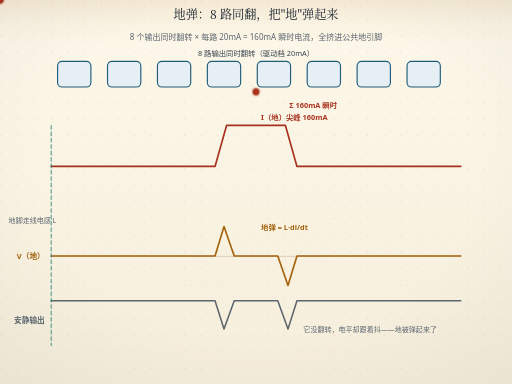
t = 0.00 s
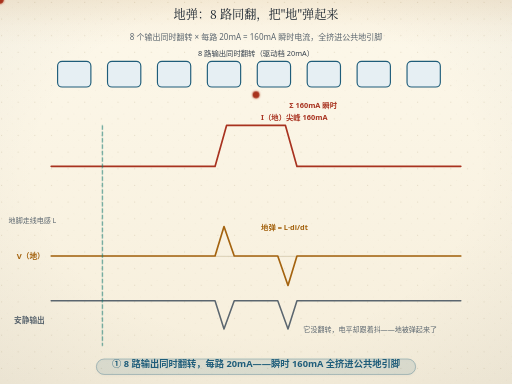
t = 1.50 s
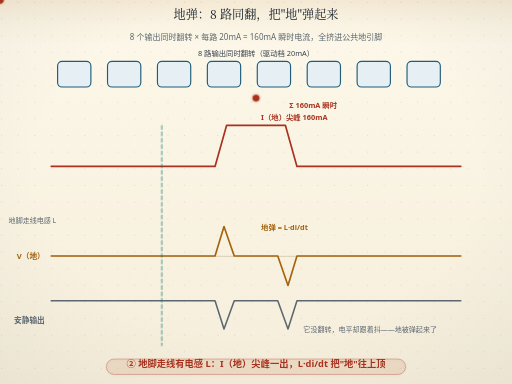
t = 3.24 s
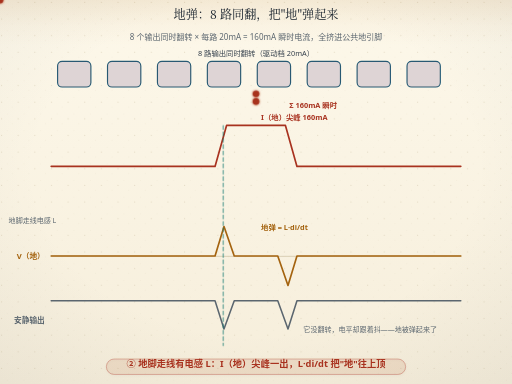
t = 5.04 s
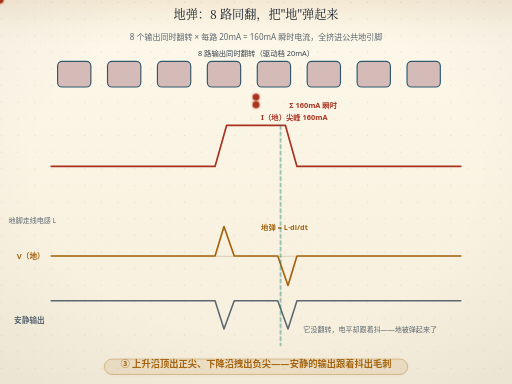
t = 6.72 s
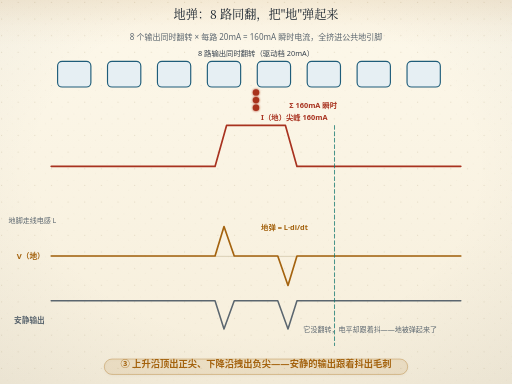
t = 8.30 s

The animated SVG that drew these frames (rendered in a browser with its animation timeline set to each time). Animation: 24 SMIL elements (animate=16,animateMotion=3,animateTransform=5); frames cover the first 8.30 s, repeats indefinitely.

<svg xmlns="http://www.w3.org/2000/svg" width="800" height="600" viewBox="0 0 800 600" role="img" aria-labelledby="ttl">
<title id="ttl">地弹：8 路同翻，把"地"弹起来</title>
<desc>地弹：8 路同翻，把"地"弹起来；节拍：① 8 路输出同时翻转，每路 20mA——瞬时 160mA 全挤进公共地引脚；② 地脚走线有电感 L：I（地）尖峰一出，L·di/dt 把"地"往上顶；③ 上升沿顶出正尖、下降沿拽出负尖——安静的输出跟着抖出毛刺；④ 对策：大电流翻转分散开、地引脚多给几只、低速信号别配高档驱动</desc>
<defs>
<linearGradient id="bgL" x1="0" y1="0" x2="0" y2="1">
<stop offset="0" stop-color="#fdf8ea"/><stop offset="1" stop-color="#f6eedb"/>
</linearGradient>
<linearGradient id="bgD" x1="0" y1="0" x2="0" y2="1">
<stop offset="0" stop-color="#141310"/><stop offset="1" stop-color="#1d1a14"/>
</linearGradient>
<radialGradient id="vig" cx="0.5" cy="0.44" r="0.78">
<stop offset="0.55" stop-color="#16202b" stop-opacity="0"/>
<stop offset="1" stop-color="#16202b" stop-opacity="0.055"/>
</radialGradient>
<linearGradient id="hdr" x1="0" y1="0" x2="0" y2="1">
<stop offset="0" stop-color="#a4630f" stop-opacity="0.10"/>
<stop offset="0.55" stop-color="#a4630f" stop-opacity="0.028"/>
<stop offset="1" stop-color="#a4630f" stop-opacity="0"/>
</linearGradient>
<linearGradient id="hdrD" x1="0" y1="0" x2="0" y2="1">
<stop offset="0" stop-color="#dcab63" stop-opacity="0.13"/>
<stop offset="0.55" stop-color="#dcab63" stop-opacity="0.04"/>
<stop offset="1" stop-color="#dcab63" stop-opacity="0"/>
</linearGradient>
<pattern id="dots" width="26" height="26" patternUnits="userSpaceOnUse">
<circle cx="2.5" cy="3.5" r="0.9" fill="#c9bb9d"/>
<circle cx="19" cy="11" r="0.55" fill="#c9bb9d" opacity="0.7"/>
<circle cx="11.5" cy="22" r="0.6" fill="#c9bb9d" opacity="0.55"/>
</pattern>
<filter id="soft" x="-40%" y="-40%" width="180%" height="180%">
<feDropShadow dx="0" dy="1.4" stdDeviation="2" flood-color="#16202b" flood-opacity="0.13"/>
</filter>
<filter id="pglow" x="-70%" y="-70%" width="240%" height="240%">
<feGaussianBlur stdDeviation="1.7" result="b"/>
<feMerge><feMergeNode in="b"/><feMergeNode in="SourceGraphic"/></feMerge>
</filter>
</defs>
<rect class="page-bg" width="800" height="600" fill="url(#bgL)"/>
<rect class="page-grain" width="800" height="600" fill="url(#dots)"/>
<rect class="page-vig" width="800" height="600" fill="url(#vig)"/>
<rect class="page-hdr" width="800" height="72" fill="url(#hdr)"/>
<style>
text{font-family:"Segoe UI","Microsoft YaHei","PingFang SC","Hiragino Sans GB","Noto Sans CJK SC","Source Han Sans SC","Noto Sans SC",sans-serif;}
line,path,polyline,polygon{stroke-linecap:round;stroke-linejoin:round}
.page-bg{fill:url(#bgL)}
.page-grain{opacity:.5}
.page-vig{opacity:1}
.page-hdr{fill:url(#hdr)}
@media (prefers-color-scheme: dark){
.page-bg{fill:url(#bgD)}
.page-grain{opacity:.34}
.page-vig{opacity:.5}
.page-hdr{fill:url(#hdrD)}
[fill="#fdf8ea"]{fill:#141310}
[stroke="#fdf8ea"]{stroke:#141310}
[fill="#f6eedb"]{fill:#1d1a14}
[stroke="#f6eedb"]{stroke:#1d1a14}
[fill="#e0d3b8"]{fill:#3b3529}
[stroke="#e0d3b8"]{stroke:#3b3529}
[fill="#c9bb9d"]{fill:#4a4436}
[stroke="#c9bb9d"]{stroke:#4a4436}
[fill="#16202b"]{fill:#ece4d3}
[stroke="#16202b"]{stroke:#ece4d3}
[fill="#37424e"]{fill:#cfc6b4}
[stroke="#37424e"]{stroke:#cfc6b4}
[fill="#5b666f"]{fill:#a79e8b}
[stroke="#5b666f"]{stroke:#a79e8b}
[fill="#8b8272"]{fill:#857c6c}
[stroke="#8b8272"]{stroke:#857c6c}
text[fill="#fdf8ea"]{fill:#f9f3e3}
[fill="#e6eff3"]{fill:#17262e}
[fill="#e4f1f3"]{fill:#15262a}
[fill="#e8efe6"]{fill:#182418}
[fill="#f6e7e1"]{fill:#281a16}
[fill="#f7eedb"]{fill:#292114}
[fill="#efe8ee"]{fill:#241c22}
text[fill="#1f5d7a"]{fill:#7fb7cf}
:is(rect,circle,path,line,polygon,polyline,ellipse,g)[fill="#1f5d7a"]{fill:#2b4d5f}
[stroke="#1f5d7a"]{stroke:#6fa3b9}
text[fill="#2f7f96"]{fill:#8ac9d8}
:is(rect,circle,path,line,polygon,polyline,ellipse,g)[fill="#2f7f96"]{fill:#2b5660}
[stroke="#2f7f96"]{stroke:#77b2c1}
text[fill="#3d6b4a"]{fill:#98c096}
:is(rect,circle,path,line,polygon,polyline,ellipse,g)[fill="#3d6b4a"]{fill:#2f4a33}
[stroke="#3d6b4a"]{stroke:#7aa87c}
text[fill="#a8321f"]{fill:#e0907a}
:is(rect,circle,path,line,polygon,polyline,ellipse,g)[fill="#a8321f"]{fill:#55231b}
[stroke="#a8321f"]{stroke:#c07a63}
text[fill="#a4630f"]{fill:#dcab63}
:is(rect,circle,path,line,polygon,polyline,ellipse,g)[fill="#a4630f"]{fill:#553a17}
[stroke="#a4630f"]{stroke:#c08a45}
text[fill="#6b3f63"]{fill:#c4a2bf}
:is(rect,circle,path,line,polygon,polyline,ellipse,g)[fill="#6b3f63"]{fill:#452c40}
[stroke="#6b3f63"]{stroke:#a17c9b}
}
</style>
<text x="400" y="29" text-anchor="middle" font-size="19" font-weight="bold" fill="#16202b" style="font-family:'KaiTi','STKaiti','Kaiti SC','LXGW WenKai','Noto Serif CJK SC','Source Han Serif SC','Songti SC','SimSun','Noto Serif SC',serif;font-weight:400">地弹：8 路同翻，把"地"弹起来</text>
<text x="400" y="62" text-anchor="middle" font-size="12.5" fill="#5b666f">8 个输出同时翻转 × 每路 20mA = 160mA 瞬时电流，全挤进公共地引脚</text>
<rect x="90" y="96" width="52" height="40" rx="7" fill="#e6eff3" stroke="#1f5d7a" stroke-width="1.8"/><rect x="90" y="96" width="52" height="40" rx="7" fill="#a8321f" fill-opacity="0.28" opacity="0"><animate attributeName="opacity" values="0;0;1;1;0;0" keyTimes="0;0.40;0.44;0.56;0.60;1" dur="12s" repeatCount="indefinite"/></rect>
<rect x="168" y="96" width="52" height="40" rx="7" fill="#e6eff3" stroke="#1f5d7a" stroke-width="1.8"/><rect x="168" y="96" width="52" height="40" rx="7" fill="#a8321f" fill-opacity="0.28" opacity="0"><animate attributeName="opacity" values="0;0;1;1;0;0" keyTimes="0;0.40;0.44;0.56;0.60;1" dur="12s" repeatCount="indefinite"/></rect>
<rect x="246" y="96" width="52" height="40" rx="7" fill="#e6eff3" stroke="#1f5d7a" stroke-width="1.8"/><rect x="246" y="96" width="52" height="40" rx="7" fill="#a8321f" fill-opacity="0.28" opacity="0"><animate attributeName="opacity" values="0;0;1;1;0;0" keyTimes="0;0.40;0.44;0.56;0.60;1" dur="12s" repeatCount="indefinite"/></rect>
<rect x="324" y="96" width="52" height="40" rx="7" fill="#e6eff3" stroke="#1f5d7a" stroke-width="1.8"/><rect x="324" y="96" width="52" height="40" rx="7" fill="#a8321f" fill-opacity="0.28" opacity="0"><animate attributeName="opacity" values="0;0;1;1;0;0" keyTimes="0;0.40;0.44;0.56;0.60;1" dur="12s" repeatCount="indefinite"/></rect>
<rect x="402" y="96" width="52" height="40" rx="7" fill="#e6eff3" stroke="#1f5d7a" stroke-width="1.8"/><rect x="402" y="96" width="52" height="40" rx="7" fill="#a8321f" fill-opacity="0.28" opacity="0"><animate attributeName="opacity" values="0;0;1;1;0;0" keyTimes="0;0.40;0.44;0.56;0.60;1" dur="12s" repeatCount="indefinite"/></rect>
<rect x="480" y="96" width="52" height="40" rx="7" fill="#e6eff3" stroke="#1f5d7a" stroke-width="1.8"/><rect x="480" y="96" width="52" height="40" rx="7" fill="#a8321f" fill-opacity="0.28" opacity="0"><animate attributeName="opacity" values="0;0;1;1;0;0" keyTimes="0;0.40;0.44;0.56;0.60;1" dur="12s" repeatCount="indefinite"/></rect>
<rect x="558" y="96" width="52" height="40" rx="7" fill="#e6eff3" stroke="#1f5d7a" stroke-width="1.8"/><rect x="558" y="96" width="52" height="40" rx="7" fill="#a8321f" fill-opacity="0.28" opacity="0"><animate attributeName="opacity" values="0;0;1;1;0;0" keyTimes="0;0.40;0.44;0.56;0.60;1" dur="12s" repeatCount="indefinite"/></rect>
<rect x="636" y="96" width="52" height="40" rx="7" fill="#e6eff3" stroke="#1f5d7a" stroke-width="1.8"/><rect x="636" y="96" width="52" height="40" rx="7" fill="#a8321f" fill-opacity="0.28" opacity="0"><animate attributeName="opacity" values="0;0;1;1;0;0" keyTimes="0;0.40;0.44;0.56;0.60;1" dur="12s" repeatCount="indefinite"/></rect>
<text x="400" y="88" text-anchor="middle" font-size="11.5" fill="#37424e">8 路输出同时翻转（驱动档 20mA）</text>
<g filter="url(#pglow)"><circle r="5" fill="#a8321f"><animateMotion dur="12s" begin="-0.50s" repeatCount="indefinite" path="M400,142 V178" keyPoints="0;0.40;0.60;1" keyTimes="0;0.40;0.60;1" calcMode="linear"/></circle>
<circle r="5" fill="#a8321f"><animateMotion dur="12s" begin="3.50s" repeatCount="indefinite" path="M400,142 V178" keyPoints="0;0.40;0.60;1" keyTimes="0;0.40;0.60;1" calcMode="linear"/></circle>
<circle r="5" fill="#a8321f"><animateMotion dur="12s" begin="7.50s" repeatCount="indefinite" path="M400,142 V178" keyPoints="0;0.40;0.60;1" keyTimes="0;0.40;0.60;1" calcMode="linear"/></circle></g><text x="452" y="168" font-size="11.5" font-weight="bold" fill="#a8321f">Σ 160mA 瞬时</text>
<text x="70" y="404" text-anchor="end" font-size="12" font-weight="bold" fill="#a4630f">V（地）</text>
<text x="88" y="348" text-anchor="end" font-size="11" fill="#5b666f">地脚走线电感 L</text>
<path d="M80 400 Q400.00 401.26 720 400" fill="none" stroke="#c9bb9d" stroke-width="1"/>
<path d="M80,260 L336.0,260 L354.0,196 L446.0,196 L464.0,260 L720,260" fill="none" stroke="#a8321f" stroke-width="2.6"/>
<text x="408" y="188" font-size="11.5" font-weight="bold" fill="#a8321f">I（地）尖峰 160mA</text>
<path d="M80,400 L336.0,400 L350.0,354 L366.0,400 L434.0,400 L450.0,446 L464.0,400 L720,400" fill="none" stroke="#a4630f" stroke-width="2.6"/>
<text x="408" y="360" font-size="11.5" font-weight="bold" fill="#a4630f">地弹 = L·di/dt</text>
<text x="70" y="504" text-anchor="end" font-size="12" font-weight="bold" fill="#5b666f">安静输出</text>
<path d="M80,470 L336.0,470 L350.0,514 L366.0,470 L434.0,470 L450.0,514 L464.0,470 L720,470" fill="none" stroke="#5b666f" stroke-width="2.4"/>
<text x="474" y="518" font-size="11" fill="#5b666f">它没翻转，电平却跟着抖——地被弹起来了</text>
<line x1="80" y1="196" x2="80" y2="540" stroke="#0f766e" stroke-width="1.6" stroke-dasharray="6 4" opacity="0.75"><animateTransform attributeName="transform" type="translate" values="0 0;640 0" keyTimes="0;1" dur="12s" repeatCount="indefinite"/></line>
<g><animateTransform attributeName="transform" type="translate" values="0 6.0;0 0.0;0 0.0;0 -4.0;0 6.0" keyTimes="0;0.02;0.23;0.25;1" dur="12s" repeatCount="indefinite"/><rect x="150.6" y="561.0" width="498.8" height="24.1" rx="12.0" fill="#1f5d7a" fill-opacity="0.09" stroke="#1f5d7a" stroke-opacity="0.38" stroke-width="1.3" filter="url(#soft)" opacity="0"><animate attributeName="opacity" values="0;1;1;0;0" keyTimes="0;0.02;0.23;0.25;1" dur="12s" repeatCount="indefinite"/></rect><text x="400" y="574" text-anchor="middle" font-size="14.5" font-weight="bold" fill="#1f5d7a" opacity="0">① 8 路输出同时翻转，每路 20mA——瞬时 160mA 全挤进公共地引脚<animate attributeName="opacity" values="0;1;1;0;0" keyTimes="0;0.02;0.23;0.25;1" dur="12s" repeatCount="indefinite"/></text></g>
<g><animateTransform attributeName="transform" type="translate" values="0 6.0;0 6.0;0 0.0;0 0.0;0 -4.0;0 6.0" keyTimes="0;0.25;0.27;0.48;0.5;1" dur="12s" repeatCount="indefinite"/><rect x="166.2" y="561.0" width="467.6" height="24.1" rx="12.0" fill="#a8321f" fill-opacity="0.09" stroke="#a8321f" stroke-opacity="0.38" stroke-width="1.3" filter="url(#soft)" opacity="0"><animate attributeName="opacity" values="0;0;1;1;0;0" keyTimes="0;0.25;0.27;0.48;0.5;1" dur="12s" repeatCount="indefinite"/></rect><text x="400" y="574" text-anchor="middle" font-size="14.5" font-weight="bold" fill="#a8321f" opacity="0">② 地脚走线有电感 L：I（地）尖峰一出，L·di/dt 把"地"往上顶<animate attributeName="opacity" values="0;0;1;1;0;0" keyTimes="0;0.25;0.27;0.48;0.5;1" dur="12s" repeatCount="indefinite"/></text></g>
<g><animateTransform attributeName="transform" type="translate" values="0 6.0;0 6.0;0 0.0;0 0.0;0 -4.0;0 6.0" keyTimes="0;0.5;0.52;0.73;0.75;1" dur="12s" repeatCount="indefinite"/><rect x="163.0" y="561.0" width="474.0" height="24.1" rx="12.0" fill="#a4630f" fill-opacity="0.09" stroke="#a4630f" stroke-opacity="0.38" stroke-width="1.3" filter="url(#soft)" opacity="0"><animate attributeName="opacity" values="0;0;1;1;0;0" keyTimes="0;0.5;0.52;0.73;0.75;1" dur="12s" repeatCount="indefinite"/></rect><text x="400" y="574" text-anchor="middle" font-size="14.5" font-weight="bold" fill="#a4630f" opacity="0">③ 上升沿顶出正尖、下降沿拽出负尖——安静的输出跟着抖出毛刺<animate attributeName="opacity" values="0;0;1;1;0;0" keyTimes="0;0.5;0.52;0.73;0.75;1" dur="12s" repeatCount="indefinite"/></text></g>
<g><animateTransform attributeName="transform" type="translate" values="0 6.0;0 6.0;0 0.0;0 0.0;0 -4.0" keyTimes="0;0.75;0.77;0.98;1" dur="12s" repeatCount="indefinite"/><rect x="147.9" y="561.0" width="504.3" height="24.1" rx="12.0" fill="#3d6b4a" fill-opacity="0.09" stroke="#3d6b4a" stroke-opacity="0.38" stroke-width="1.3" filter="url(#soft)" opacity="0"><animate attributeName="opacity" values="0;0;1;1;0" keyTimes="0;0.75;0.77;0.98;1" dur="12s" repeatCount="indefinite"/></rect><text x="400" y="574" text-anchor="middle" font-size="14.5" font-weight="bold" fill="#3d6b4a" opacity="0">④ 对策：大电流翻转分散开、地引脚多给几只、低速信号别配高档驱动<animate attributeName="opacity" values="0;0;1;1;0" keyTimes="0;0.75;0.77;0.98;1" dur="12s" repeatCount="indefinite"/></text></g>
</svg>
